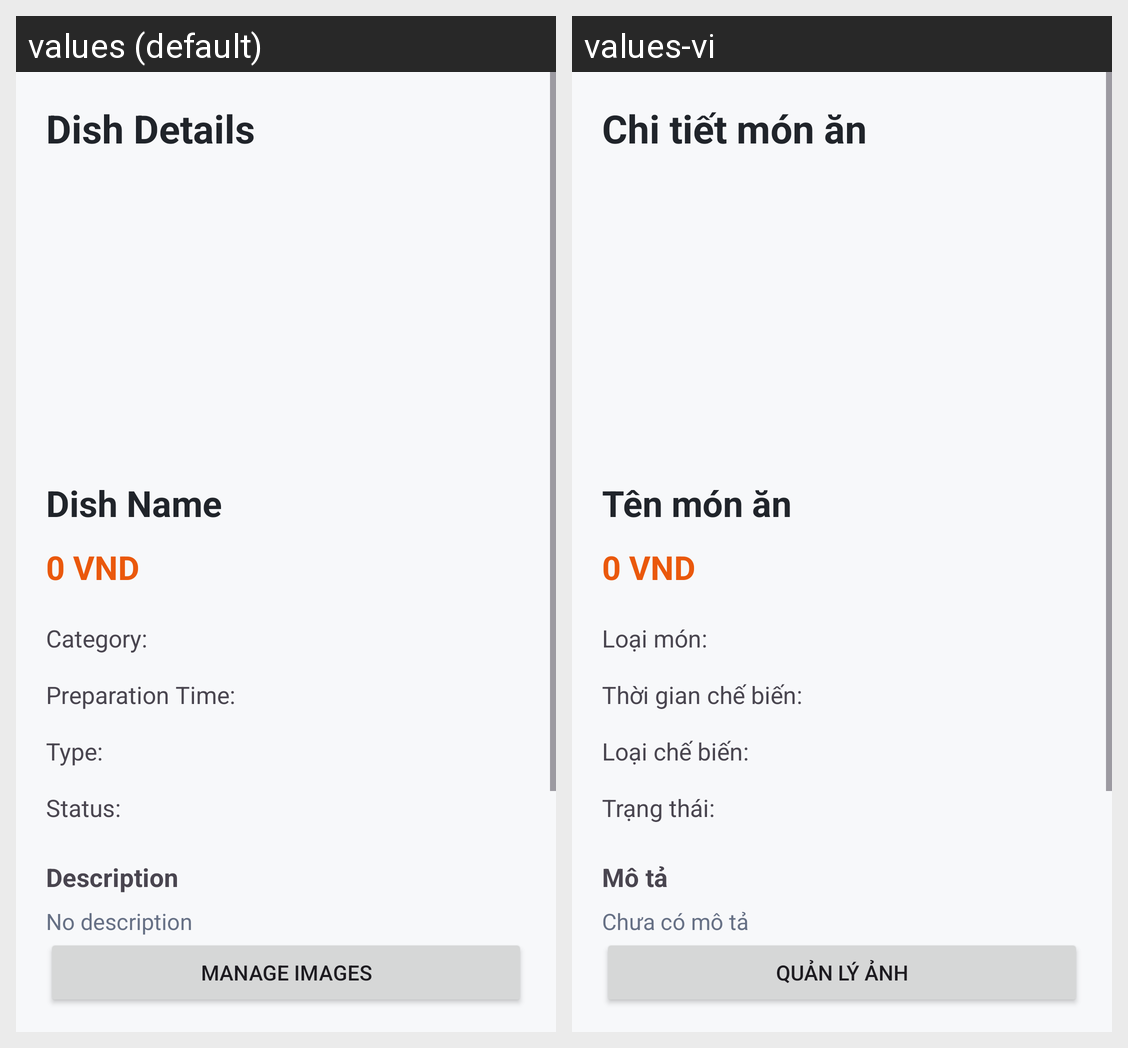

For this localized Android screen grid, give each drawn string resource with its value in every locale shown.
Android screen res/layout/activity_dish_detail.xml rendered under 2 locales, left to right: values (default), values-vi. Device: Nexus 5 (rendered at 1080×1920; each locale shown at half size, 540×960, under a caption strip naming it); theme Theme.BIT240136_FoodManager.
Strings drawn on this screen, with the default value and each locale's value (text and hints the layout hard-codes, and strings that could not be matched under every locale, appear in the picture but are not listed):

dish_details
  values: Dish Details
  values-vi: Chi tiết món ăn

dish_name
  values: Dish Name
  values-vi: Tên món ăn

zero_vnd
  values: 0 VND
  values-vi: 0 VND

category_colon
  values: Category:
  values-vi: Loại món:

prep_time_colon
  values: Preparation Time:
  values-vi: Thời gian chế biến:

type_colon
  values: Type:
  values-vi: Loại chế biến:

status_colon
  values: Status:
  values-vi: Trạng thái:

description
  values: Description
  values-vi: Mô tả

no_description
  values: No description
  values-vi: Chưa có mô tả

manage_images
  values: Manage Images
  values-vi: Quản lý ảnh
